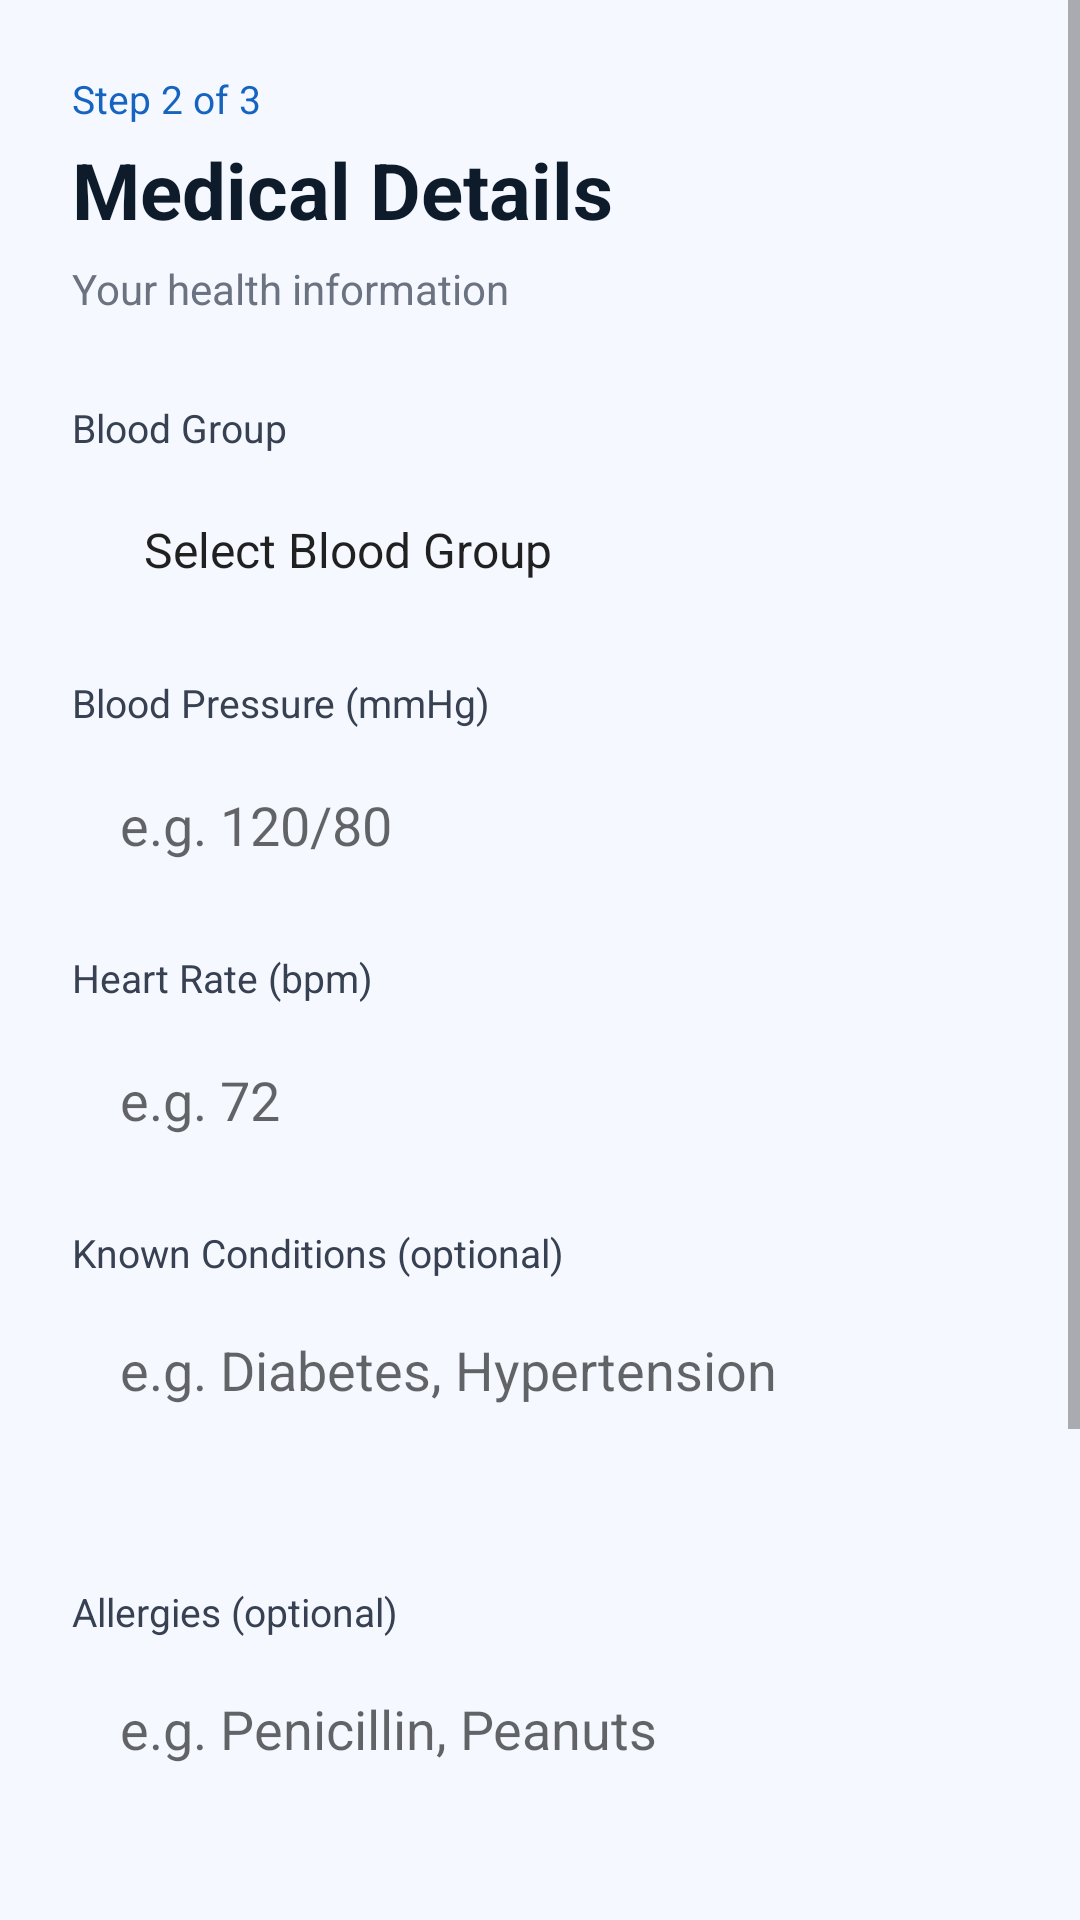

Write the Android layout XML for this screen, with the resource values it uses.
<!-- AndroidManifest.xml: application theme Theme.Medicare -->
<!-- res/layout/activity_medical_details.xml -->
<?xml version="1.0" encoding="utf-8"?>
<ScrollView xmlns:android="http://schemas.android.com/apk/res/android"
    android:layout_width="match_parent"
    android:layout_height="match_parent"
    android:background="#F5F8FF"
    android:fillViewport="true">

    <LinearLayout
        android:layout_width="match_parent"
        android:layout_height="wrap_content"
        android:orientation="vertical"
        android:padding="24dp">

        <TextView
            android:layout_width="wrap_content"
            android:layout_height="wrap_content"
            android:text="Step 2 of 3"
            android:textColor="#1565C0"
            android:textSize="13sp"
            android:layout_marginBottom="4dp"/>

        <TextView
            android:layout_width="wrap_content"
            android:layout_height="wrap_content"
            android:text="Medical Details"
            android:textSize="26sp"
            android:textStyle="bold"
            android:textColor="#0D1B2A"
            android:layout_marginBottom="6dp"/>

        <TextView
            android:layout_width="wrap_content"
            android:layout_height="wrap_content"
            android:text="Your health information"
            android:textSize="14sp"
            android:textColor="#6B7280"
            android:layout_marginBottom="28dp"/>

        
        <TextView
            android:layout_width="wrap_content"
            android:layout_height="wrap_content"
            android:text="Blood Group"
            android:textColor="#374151"
            android:textSize="13sp"
            android:layout_marginBottom="6dp"/>
        <Spinner
            android:id="@+id/spinnerBloodGroup"
            android:layout_width="match_parent"
            android:layout_height="52dp"
            android:background="@drawable/input_bg"
            android:paddingStart="16dp"
            android:entries="@array/blood_group_options"
            android:layout_marginBottom="16dp"/>

        
        <TextView
            android:layout_width="wrap_content"
            android:layout_height="wrap_content"
            android:text="Blood Pressure (mmHg)"
            android:textColor="#374151"
            android:textSize="13sp"
            android:layout_marginBottom="6dp"/>
        <EditText
            android:id="@+id/etBloodPressure"
            android:layout_width="match_parent"
            android:layout_height="52dp"
            android:background="@drawable/input_bg"
            android:hint="e.g. 120/80"
            android:paddingStart="16dp"
            android:inputType="text"
            android:layout_marginBottom="16dp"/>

        
        <TextView
            android:layout_width="wrap_content"
            android:layout_height="wrap_content"
            android:text="Heart Rate (bpm)"
            android:textColor="#374151"
            android:textSize="13sp"
            android:layout_marginBottom="6dp"/>
        <EditText
            android:id="@+id/etHeartRate"
            android:layout_width="match_parent"
            android:layout_height="52dp"
            android:background="@drawable/input_bg"
            android:hint="e.g. 72"
            android:paddingStart="16dp"
            android:inputType="number"
            android:layout_marginBottom="16dp"/>

        
        <TextView
            android:layout_width="wrap_content"
            android:layout_height="wrap_content"
            android:text="Known Conditions (optional)"
            android:textColor="#374151"
            android:textSize="13sp"
            android:layout_marginBottom="6dp"/>
        <EditText
            android:id="@+id/etConditions"
            android:layout_width="match_parent"
            android:layout_height="80dp"
            android:background="@drawable/input_bg"
            android:hint="e.g. Diabetes, Hypertension"
            android:paddingStart="16dp"
            android:paddingTop="12dp"
            android:inputType="textMultiLine"
            android:gravity="top"
            android:layout_marginBottom="16dp"/>

        
        <TextView
            android:layout_width="wrap_content"
            android:layout_height="wrap_content"
            android:text="Allergies (optional)"
            android:textColor="#374151"
            android:textSize="13sp"
            android:layout_marginBottom="6dp"/>
        <EditText
            android:id="@+id/etAllergies"
            android:layout_width="match_parent"
            android:layout_height="80dp"
            android:background="@drawable/input_bg"
            android:hint="e.g. Penicillin, Peanuts"
            android:paddingStart="16dp"
            android:paddingTop="12dp"
            android:inputType="textMultiLine"
            android:gravity="top"
            android:layout_marginBottom="16dp"/>

        
        <TextView
            android:layout_width="wrap_content"
            android:layout_height="wrap_content"
            android:text="Current Medications (optional)"
            android:textColor="#374151"
            android:textSize="13sp"
            android:layout_marginBottom="6dp"/>
        <EditText
            android:id="@+id/etMedications"
            android:layout_width="match_parent"
            android:layout_height="80dp"
            android:background="@drawable/input_bg"
            android:hint="e.g. Metformin 500mg"
            android:paddingStart="16dp"
            android:paddingTop="12dp"
            android:inputType="textMultiLine"
            android:gravity="top"
            android:layout_marginBottom="32dp"/>

        
        <LinearLayout
            android:layout_width="match_parent"
            android:layout_height="wrap_content"
            android:orientation="horizontal"
            android:weightSum="2">

            <Button
                android:id="@+id/btnBack"
                android:layout_width="0dp"
                android:layout_height="52dp"
                android:layout_weight="1"
                android:text="← Back"
                android:textColor="#1565C0"
                android:backgroundTint="#E8F0FE"
                android:layout_marginEnd="8dp"/>

            <Button
                android:id="@+id/btnNext"
                android:layout_width="0dp"
                android:layout_height="52dp"
                android:layout_weight="1"
                android:text="Next →"
                android:textColor="#FFFFFF"
                android:backgroundTint="#1565C0"
                android:layout_marginStart="8dp"/>

        </LinearLayout>

    </LinearLayout>
</ScrollView>
<!-- resources referenced by this layout -->
<resources>
  <string-array name="blood_group_options">
          <item>Select Blood Group</item>
          <item>A+</item>
          <item>A-</item>
          <item>B+</item>
          <item>B-</item>
          <item>AB+</item>
          <item>AB-</item>
          <item>O+</item>
          <item>O-</item>
      </string-array>
  <style name="Theme.Medicare" parent="Theme.MaterialComponents.Light.NoActionBar">
          <item name="colorPrimary">#1A73E8</item>
          <item name="colorPrimaryVariant">#1557B0</item>
          <item name="colorOnPrimary">#FFFFFF</item>
          <item name="android:windowBackground">@color/white</item>
          <item name="android:statusBarColor">#1A73E8</item>
      </style>
  <color name="white">#FFFFFF</color>
</resources>
